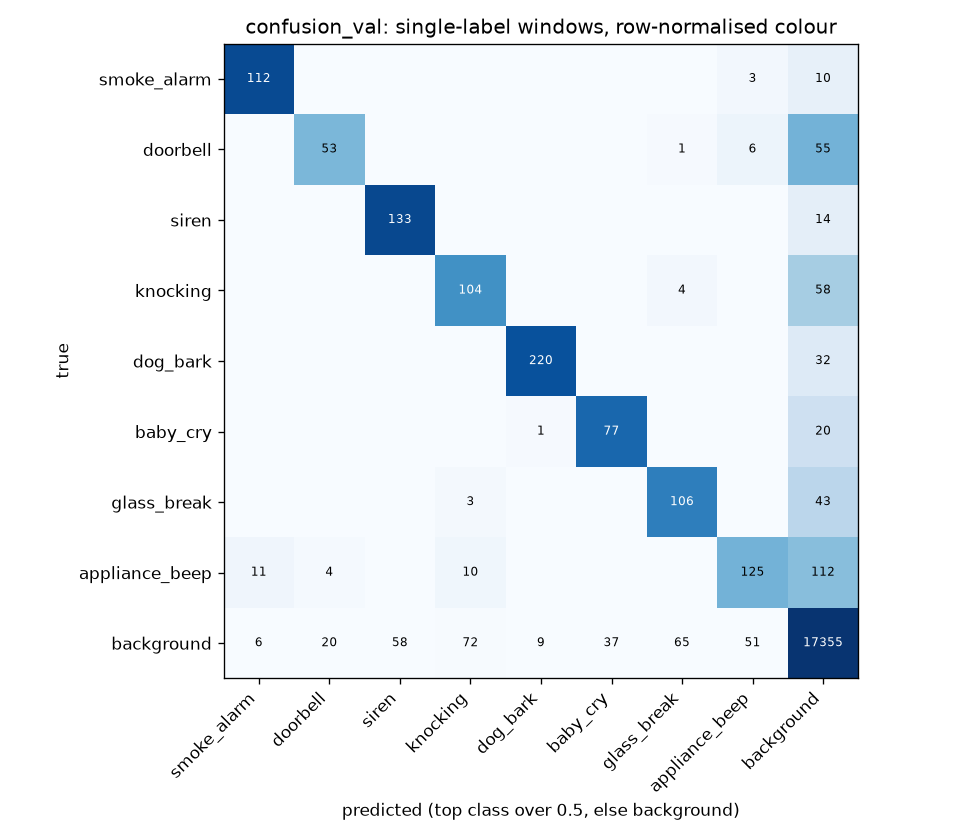

Data behind this chart, as committed beside it:
true\pred, smoke_alarm, doorbell, siren, knocking, dog_bark, baby_cry, glass_break, appliance_beep, background
smoke_alarm, 112, 0, 0, 0, 0, 0, 0, 3, 10
doorbell, 0, 53, 0, 0, 0, 0, 1, 6, 55
siren, 0, 0, 133, 0, 0, 0, 0, 0, 14
knocking, 0, 0, 0, 104, 0, 0, 4, 0, 58
dog_bark, 0, 0, 0, 0, 220, 0, 0, 0, 32
baby_cry, 0, 0, 0, 0, 1, 77, 0, 0, 20
glass_break, 0, 0, 0, 3, 0, 0, 106, 0, 43
appliance_beep, 11, 4, 0, 10, 0, 0, 0, 125, 112
background, 6, 20, 58, 72, 9, 37, 65, 51, 17355
